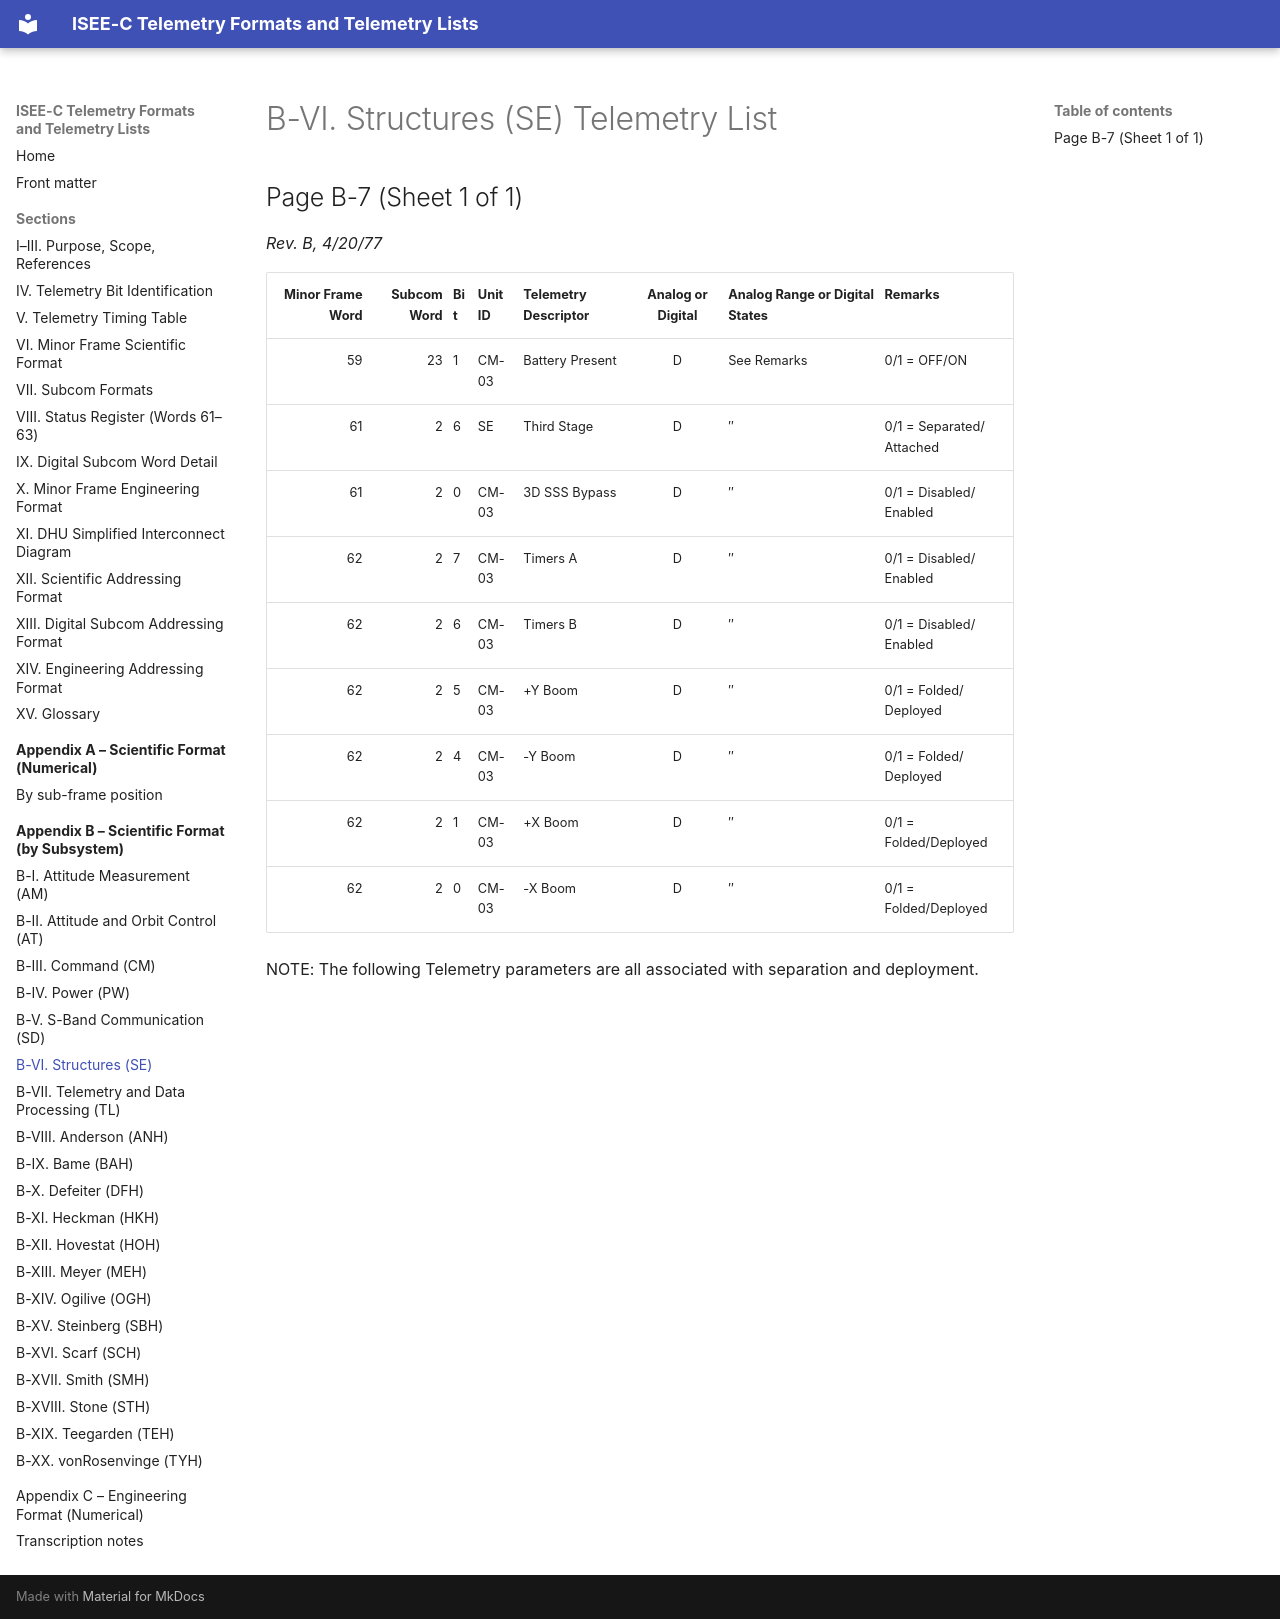

repository: NetworkEntropologist/isee3-decoder · page: appendix-b/b-vi/index.html · generator: mkdocs

# B-VI. Structures (SE) Telemetry List

## Page B-7 (Sheet 1 of 1)

*Rev. B, 4/20/77*

| Minor Frame Word | Subcom Word | Bit | Unit ID | Telemetry Descriptor | Analog or Digital | Analog Range or Digital States | Remarks |
|---:|---:|---|---|---|:-:|---|---|
| 59 | 23 | 1 | CM-03 | Battery Present | D | See Remarks | 0/1 = OFF/ON |
| 61 | 2 | 6 | SE | Third Stage | D | ″ | 0/1 = Separated/ Attached |
| 61 | 2 | 0 | CM-03 | 3D SSS Bypass | D | ″ | 0/1 = Disabled/ Enabled |
| 62 | 2 | 7 | CM-03 | Timers A | D | ″ | 0/1 = Disabled/ Enabled |
| 62 | 2 | 6 | CM-03 | Timers B | D | ″ | 0/1 = Disabled/ Enabled |
| 62 | 2 | 5 | CM-03 | +Y Boom | D | ″ | 0/1 = Folded/ Deployed |
| 62 | 2 | 4 | CM-03 | -Y Boom | D | ″ | 0/1 = Folded/ Deployed |
| 62 | 2 | 1 | CM-03 | +X Boom | D | ″ | 0/1 = Folded/Deployed |
| 62 | 2 | 0 | CM-03 | -X Boom | D | ″ | 0/1 = Folded/Deployed |

NOTE: The following Telemetry parameters are all associated with separation and deployment.
